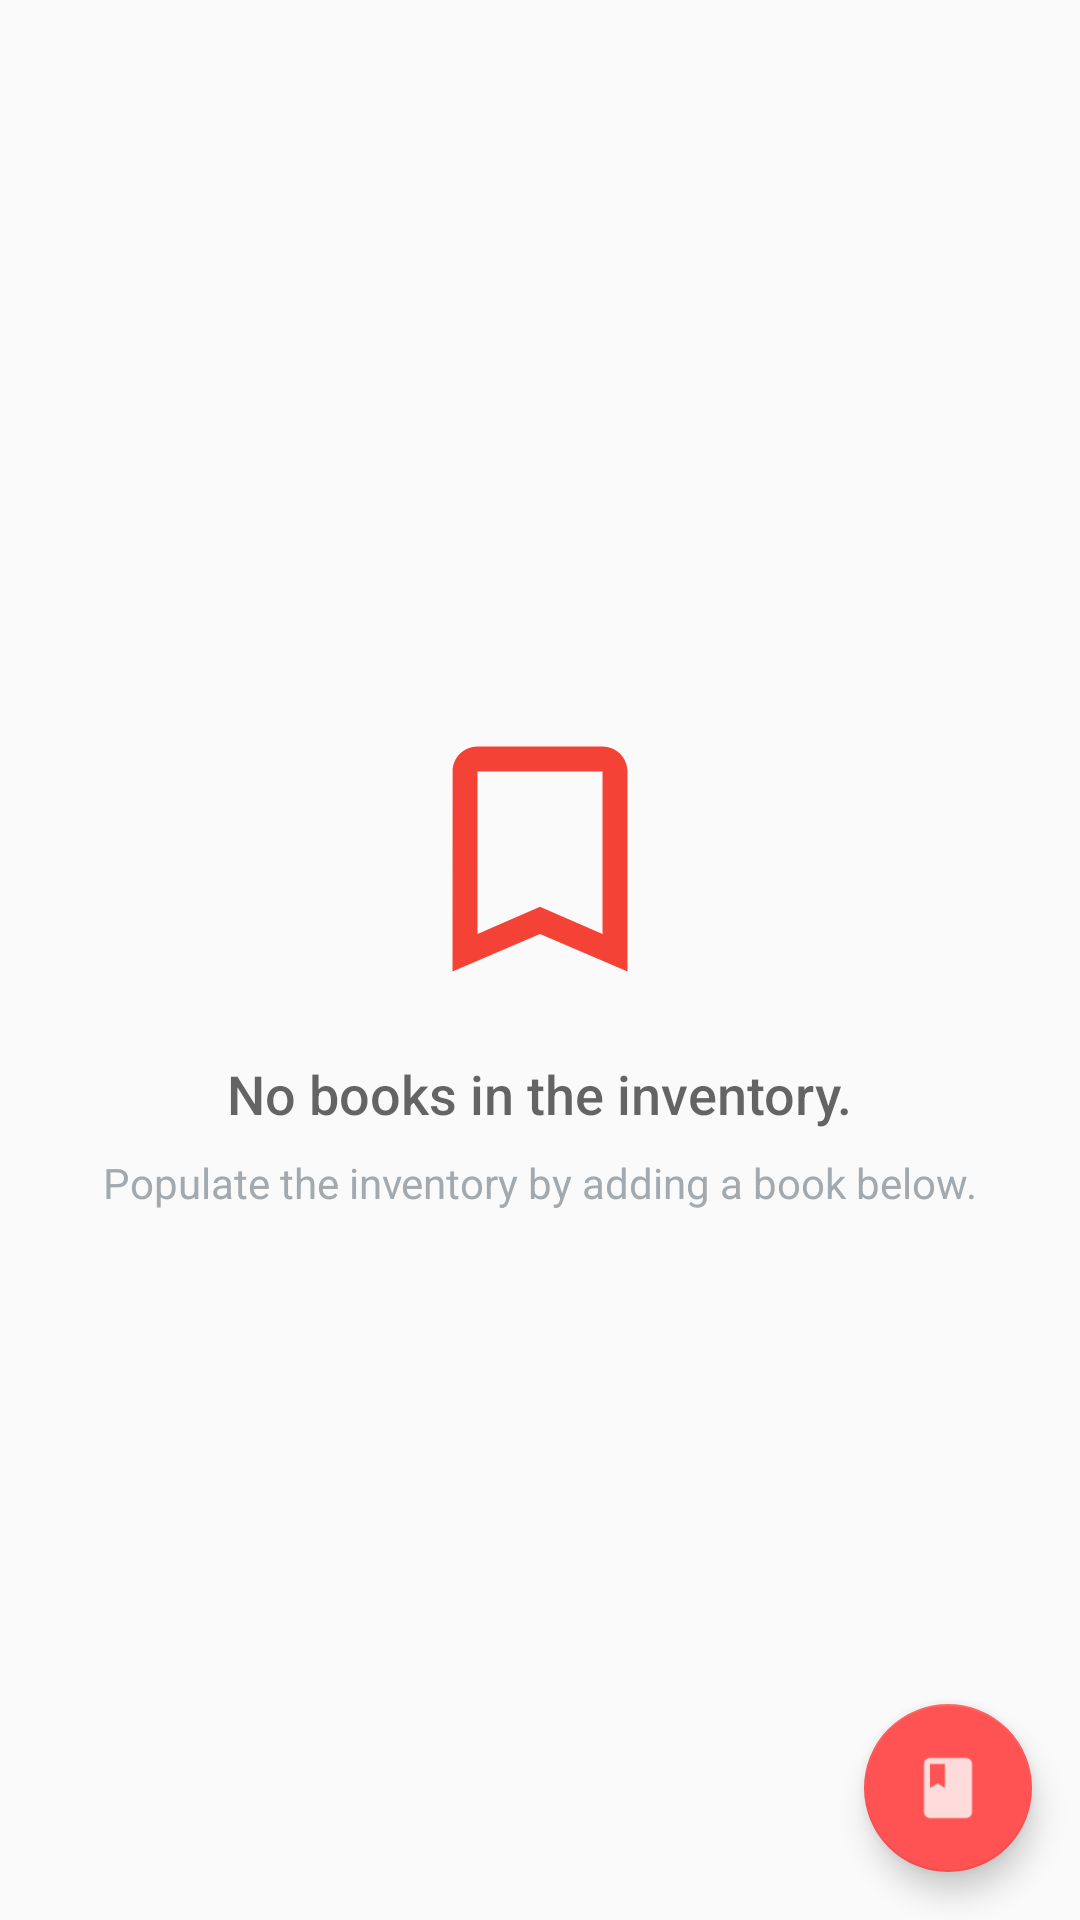

Produce the Android XML layout that renders to this screen, including the resource entries it uses.
<!-- AndroidManifest.xml: application theme AppTheme -->
<!-- res/layout/activity_catalog.xml -->
<?xml version="1.0" encoding="utf-8"?>
<RelativeLayout xmlns:android="http://schemas.android.com/apk/res/android"
    xmlns:tools="http://schemas.android.com/tools"
    android:layout_width="match_parent"
    android:layout_height="match_parent"
    tools:context=".CatalogActivity">

    <ListView
        android:id="@+id/list"
        android:layout_width="match_parent"
        android:layout_height="match_parent"
        android:divider="@null" />

    
    <RelativeLayout
        android:id="@+id/empty_view"
        android:layout_width="wrap_content"
        android:layout_height="wrap_content"
        android:layout_centerInParent="true">

        <ImageView
            android:id="@+id/empty_bookstore_image"
            android:layout_width="100dp"
            android:layout_height="100dp"
            android:layout_centerHorizontal="true"
            android:src="@drawable/ic_empty_bookstore" />

        <TextView
            android:id="@+id/empty_title_text"
            android:layout_width="wrap_content"
            android:layout_height="wrap_content"
            android:layout_below="@+id/empty_bookstore_image"
            android:layout_centerHorizontal="true"
            android:fontFamily="sans-serif-medium"
            android:paddingTop="16dp"
            android:text="@string/empty_view_title_text"
            android:textAppearance="?android:textAppearanceMedium" />

        <TextView
            android:id="@+id/empty_subtitle_text"
            android:layout_width="wrap_content"
            android:layout_height="wrap_content"
            android:layout_below="@+id/empty_title_text"
            android:layout_centerHorizontal="true"
            android:fontFamily="sans-serif"
            android:paddingTop="8dp"
            android:text="@string/empty_view_subtitle_text"
            android:textAppearance="?android:textAppearanceSmall"
            android:textColor="#A2AAB0" />
    </RelativeLayout>

    <android.support.design.widget.FloatingActionButton
        android:id="@+id/fab"
        android:layout_width="wrap_content"
        android:layout_height="wrap_content"
        android:layout_alignParentBottom="true"
        android:layout_alignParentRight="true"
        android:layout_margin="@dimen/fab_margin"
        android:src="@drawable/ic_add_book" />
</RelativeLayout>
<!-- resources referenced by this layout -->
<resources>
  <dimen name="fab_margin">16dp</dimen>
  <!-- drawable ic_add_book: png bitmap (drawable-mdpi, 203 bytes) -->
  <!-- drawable ic_empty_bookstore (drawable) -->
  <vector android:height="48dp" android:tint="#F44336"
      android:viewportHeight="24.0" android:viewportWidth="24.0"
      android:width="48dp" xmlns:android="http://schemas.android.com/apk/res/android">
      <path android:fillColor="#FF000000" android:pathData="M17,3L7,3c-1.1,0 -1.99,0.9 -1.99,2L5,21l7,-3 7,3L19,5c0,-1.1 -0.9,-2 -2,-2zM17,18l-5,-2.18L7,18L7,5h10v13z"/>
  </vector>
  <string name="empty_view_subtitle_text">Populate the inventory by adding a book below.</string>
  <string name="empty_view_title_text">No books in the inventory.</string>
  <style name="AppTheme" parent="Base.Theme.AppCompat.Light.DarkActionBar">
  
          
          <item name="colorPrimary">@color/colorPrimary</item>
          <item name="colorPrimaryDark">@color/colorPrimaryDark</item>
          <item name="colorAccent">@color/colorAccent</item>
          <item name="colorButtonNormal">@color/colorAccent</item>
      </style>
  <color name="colorPrimary">#4CAF50</color>
  <color name="colorPrimaryDark">#388E3C</color>
  <color name="colorAccent">#FF5252</color>
</resources>
